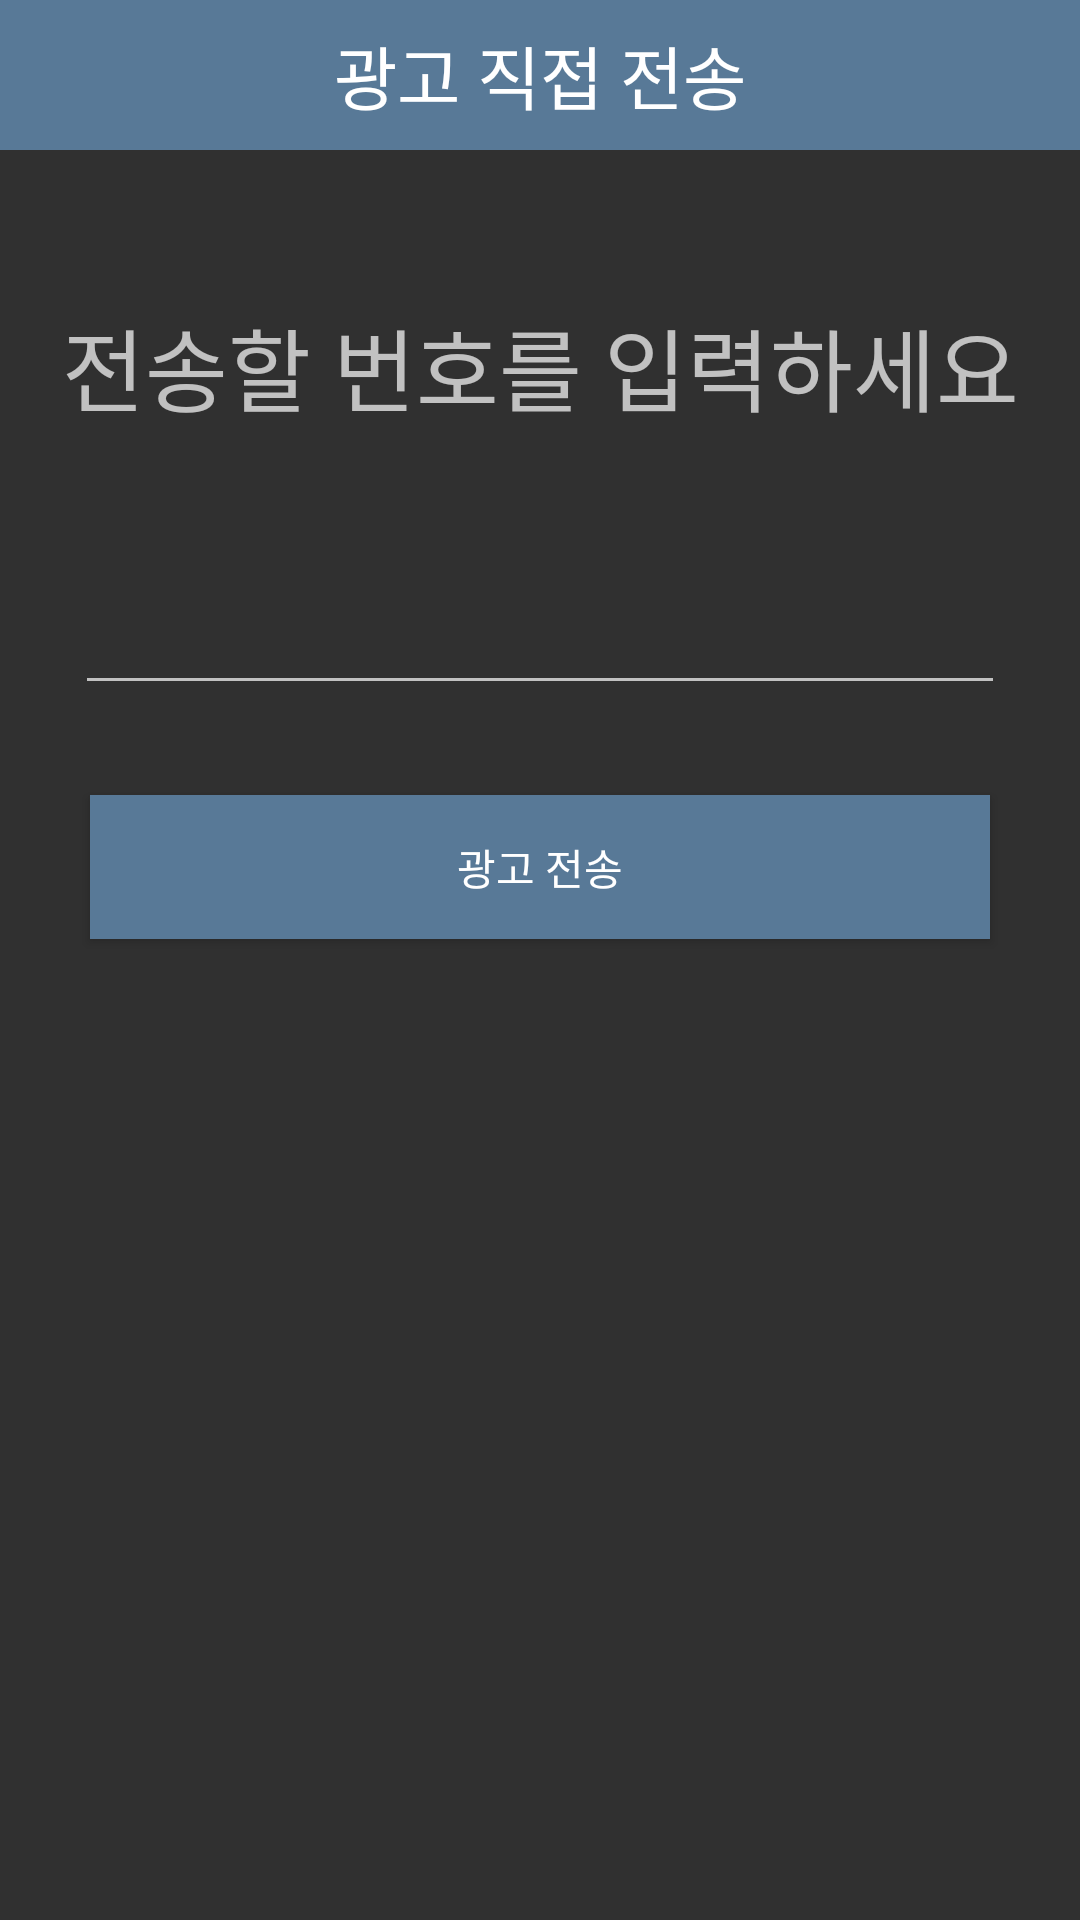

Layout XML and referenced resources for this Android screen:
<!-- AndroidManifest.xml: application theme Theme.AppCompat.NoActionBar -->
<!-- res/layout/activity_main_send.xml -->
<?xml version="1.0" encoding="utf-8"?>
<LinearLayout xmlns:android="http://schemas.android.com/apk/res/android"
    android:layout_width="match_parent"
    android:layout_height="match_parent"
    android:orientation="vertical" >
    <LinearLayout
        android:layout_width="match_parent"
        android:layout_height="50dp"
        android:background="#587997">
        <TextView
            android:layout_width="match_parent"
            android:layout_height="match_parent"
            android:gravity="center"
            android:text="광고 직접 전송"
            android:textSize="23dp"
            android:textColor="#fff"/>
    </LinearLayout>
    <LinearLayout
        android:layout_weight="1"
        android:layout_width="match_parent"
        android:layout_height="match_parent"
        android:orientation="vertical">
        <TextView
            android:paddingTop="50dp"
            android:paddingBottom="40dp"
            android:layout_width="match_parent"
            android:layout_height="wrap_content"
            android:gravity="center_horizontal"
            android:text="전송할 번호를 입력하세요"
            android:textSize="30dp"/>
        <EditText
            android:id="@+id/edit_number"
            android:layout_marginTop="10dp"
            android:layout_marginLeft="25dp"
            android:layout_marginRight="25dp"
            android:layout_width="match_parent"
            android:layout_height="wrap_content"
            />
        <Button
            android:id="@+id/btn_mainsend_ad_post"
            android:layout_width="match_parent"
            android:layout_height="wrap_content"
            android:text="광고 전송"
            android:layout_margin="30dp"
            android:textColor="#fff"
            android:background="#587997"/>
    </LinearLayout>
</LinearLayout>
<!-- resources referenced by this layout -->
<resources>

</resources>
